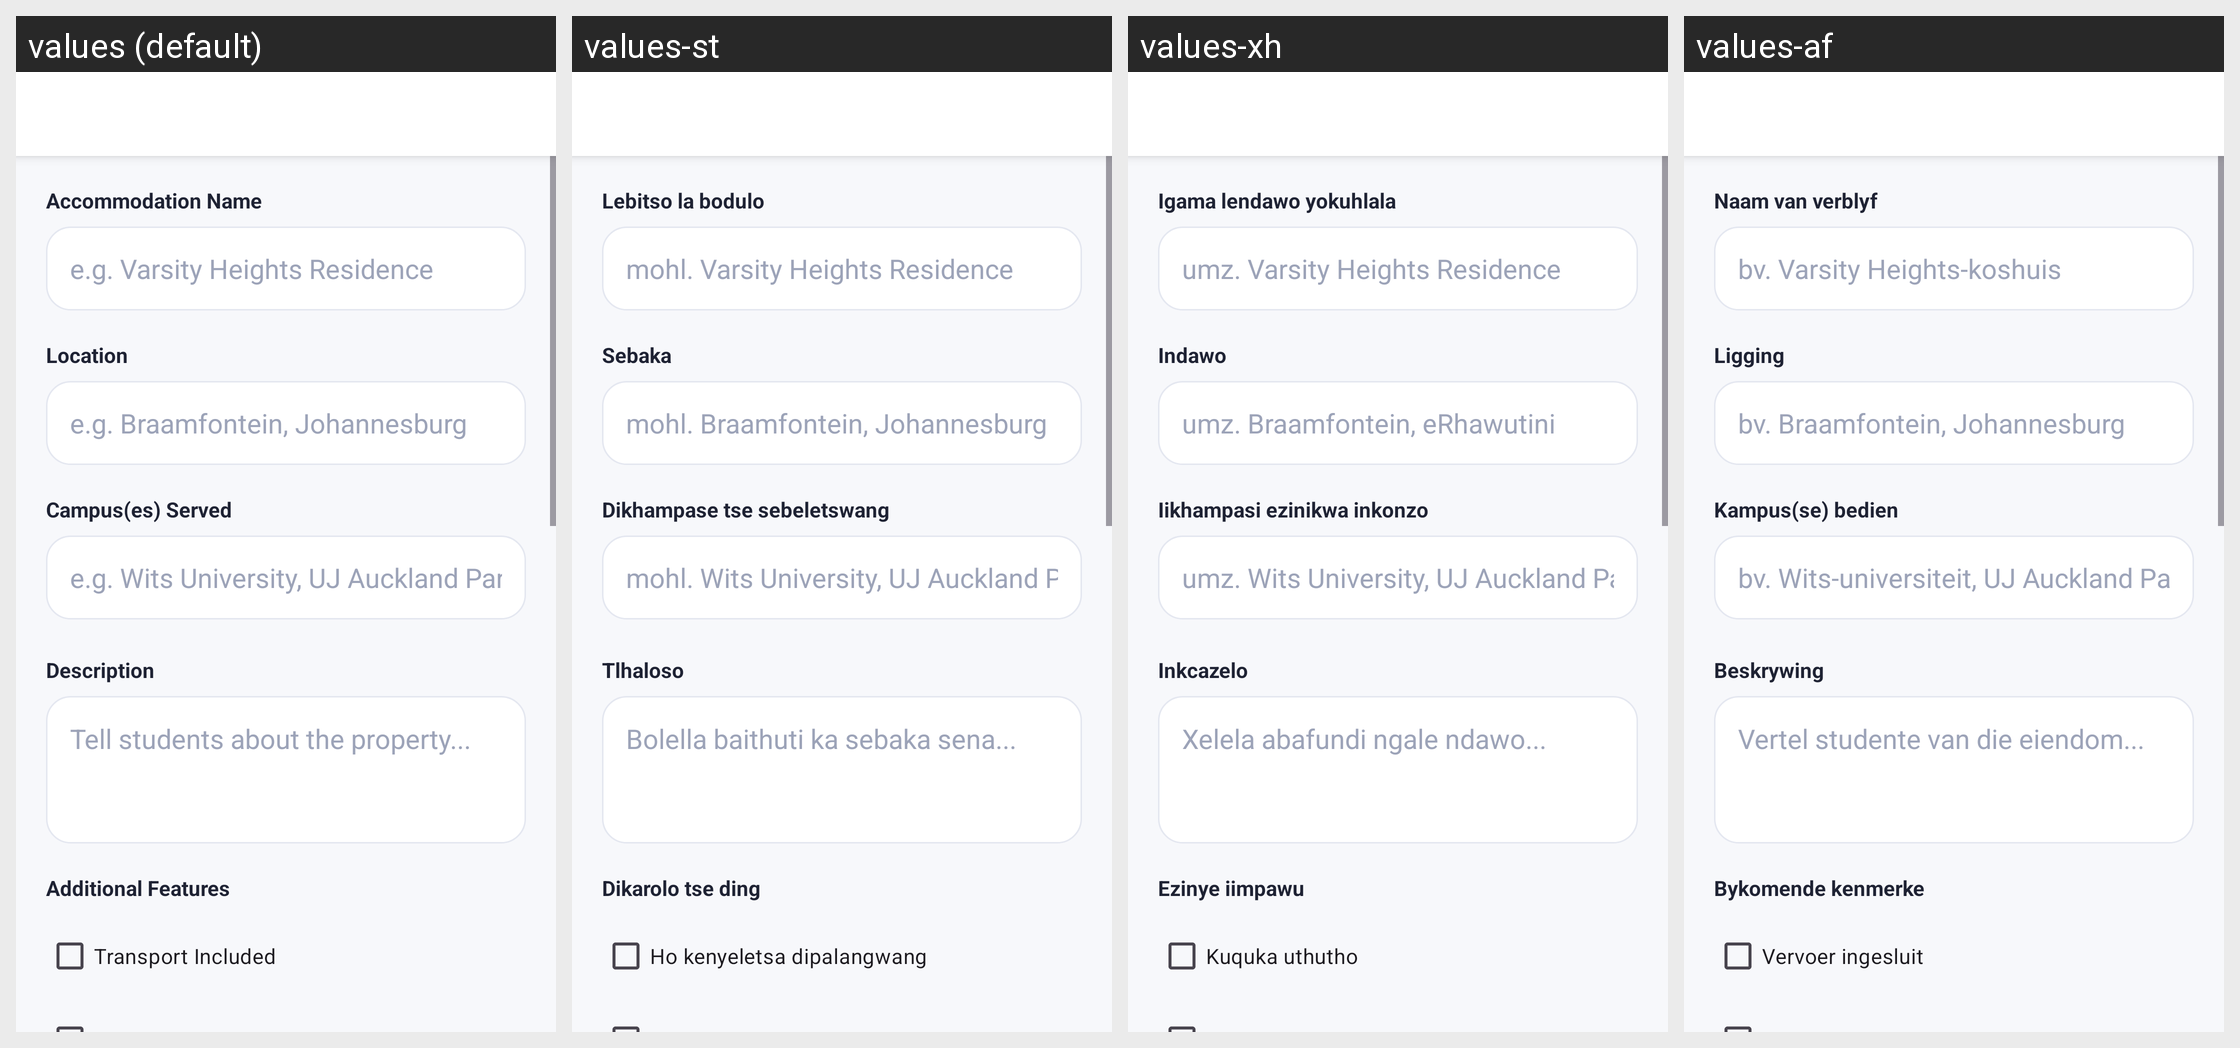

The Android screen above is rendered under several locales of the same app. Produce the string resources it draws, with the default and per-locale values.
Android screen res/layout/activity_add_edit_listing.xml rendered under 4 locales, left to right: values (default), values-st, values-xh, values-af. Device: Nexus 5 (rendered at 1080×1920; each locale shown at half size, 540×960, under a caption strip naming it); theme Theme.BenSuetStay.
Other locales in the repository, not shown: values-nr, values-ss, values-tn, values-ts, values-ve, values-zu.
Strings drawn on this screen, with the default value and each locale's value (text and hints the layout hard-codes, and strings that could not be matched under every locale, appear in the picture but are not listed):

accommodation_name
  values: Accommodation Name
  values-st: Lebitso la bodulo
  values-xh: Igama lendawo yokuhlala
  values-af: Naam van verblyf

e_g_varsity_heights_residence
  values: e.g. Varsity Heights Residence
  values-st: mohl. Varsity Heights Residence
  values-xh: umz. Varsity Heights Residence
  values-af: bv. Varsity Heights-koshuis

location
  values: Location
  values-st: Sebaka
  values-xh: Indawo
  values-af: Ligging

e_g_braamfontein_johannesburg
  values: e.g. Braamfontein, Johannesburg
  values-st: mohl. Braamfontein, Johannesburg
  values-xh: umz. Braamfontein, eRhawutini
  values-af: bv. Braamfontein, Johannesburg

campus_es_served
  values: Campus(es) Served
  values-st: Dikhampase tse sebeletswang
  values-xh: Iikhampasi ezinikwa inkonzo
  values-af: Kampus(se) bedien

e_g_wits_university_uj_auckland
  values: e.g. Wits University, UJ Auckland Park
  values-st: mohl. Wits University, UJ Auckland Park
  values-xh: umz. Wits University, UJ Auckland Park
  values-af: bv. Wits-universiteit, UJ Auckland Park

description
  values: Description
  values-st: Tlhaloso
  values-xh: Inkcazelo
  values-af: Beskrywing

tell_students_about_the_property
  values: Tell students about the property...
  values-st: Bolella baithuti ka sebaka sena...
  values-xh: Xelela abafundi ngale ndawo...
  values-af: Vertel studente van die eiendom...

additional_features
  values: Additional Features
  values-st: Dikarolo tse ding
  values-xh: Ezinye iimpawu
  values-af: Bykomende kenmerke

transport_included
  values: Transport Included
  values-st: Ho kenyeletsa dipalangwang
  values-xh: Kuquka uthutho
  values-af: Vervoer ingesluit
